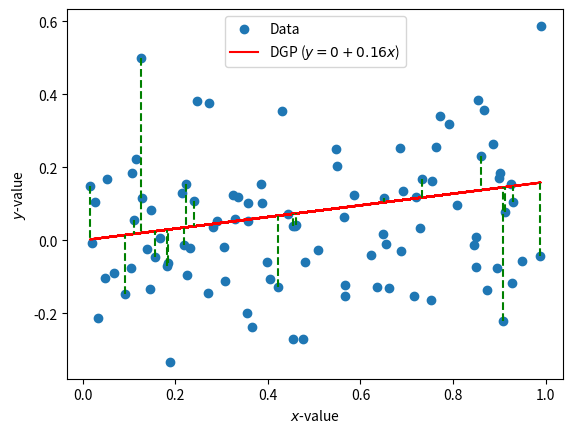

Write Python code to recreate this figure.
import numpy as np
import pandas as pd
import matplotlib.pyplot as plt

# Set the number of regressors or futures
n_features = 1

# Set the number of observations
n_samples = 100

# Set intercept to True/False
has_intercept = False

# Generate some random futures from a Uniform(0,1)
X = np.random.rand(n_samples, n_features)

# Generate the true coefficients, also from a Uniform(0,1)
coeffs = np.random.rand(n_features).round(2)

# The data generating process is y = intercept + sum_i coeff_i * x_i + 0.2*u_i
# where u_i is normally distributed error term,  N(O,1).
if has_intercept:
    intercept = np.random.rand(1).round(2)[0]
    y = intercept + np.dot(X, coeffs) + 0.2*np.random.randn(n_samples)
    y_true = intercept + np.dot(X, coeffs)
else:
    intercept = 0
    y = np.dot(X, coeffs) + 0.2*np.random.randn(n_samples)
    y_true = np.dot(X, coeffs)

print(f'The true coefficients are/is: {coeffs}')
if has_intercept:
    print(f'The true intercept is: {intercept}')

import matplotlib.pyplot as plt
import numpy as np

# Assuming n_features, X, y, y_true, intercept, coeffs are already defined
if n_features == 1:
    plt.scatter(X, y, label='Data')
    plt.plot(X, y_true, color='red', label=f'DGP ($y={intercept} + {coeffs[0]}x$)')

    # Randomly select 20 points
    indices = np.random.choice(range(len(X)), 20, replace=False)
    for i in indices:
        # Draw line from point to regression line
        plt.plot([X[i], X[i]], [y[i], y_true[i]], color='green', linestyle='--')

    plt.legend()
    plt.xlabel('$x$-value')
    plt.ylabel('$y$-value')
    plt.show()
else:
    print('Can only plot a two-dimensional figure.')


betas = np.linalg.inv(X.T@X)@(X.T@y)
print(f'The estimated coefficients are: { betas.round(3)}')

class OLS:
    def __init__(self, fit_intercept=True):
        self.fit_intercept = fit_intercept
        self.coeffs = None
        self.intercept = None

    def fit(self, X, y):
        # Add intercept term to X if fit_intercept is True
        if self.fit_intercept:
            X = np.hstack([np.ones((X.shape[0], 1)), X])

        # Solve the least squares problem
        XTX = np.dot(X.T, X)
        XTY = np.dot(X.T, y)
        self.coeffs = np.linalg.solve(XTX, XTY)

        # Extract intercept term if fit_intercept is True
        if self.fit_intercept:
            self.intercept = self.coeffs[0]
            self.coeffs = self.coeffs[1:]

    def predict(self, X):
        # Add intercept term to X if fit_intercept is True
        if self.fit_intercept:
            X = np.hstack([np.ones((X.shape[0], 1)), X])
            return np.dot(X, np.hstack([self.intercept, self.coeffs]))
        return np.dot(X, self.coeffs)

model = OLS(fit_intercept=False)
model.fit(X, y)
print(f'The estimated coefficients are: {model.coeffs.round(3)}')
print(f'The estimated intercept is: {model.intercept}')

